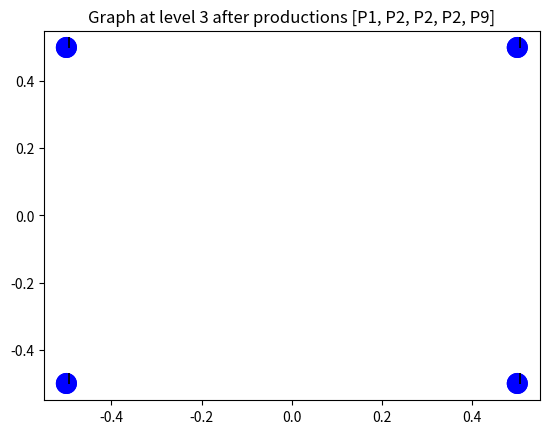
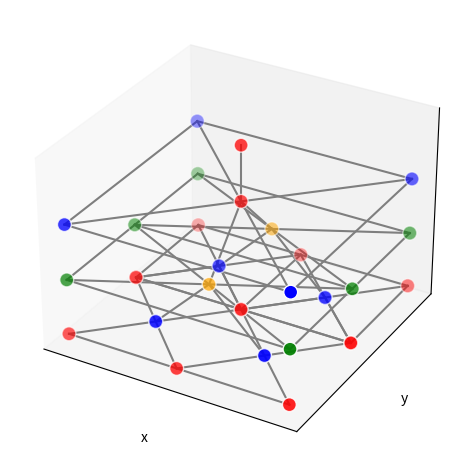

These figures' Python source, in order:
from enum import Enum

import networkx as nx
from matplotlib import pyplot as plt
import numpy as np
from mpl_toolkits.mplot3d import Axes3D




class Direction(Enum):
    HORIZONTAL = 'horizontal'
    VERTICAL = 'vertical'


class Production(Enum):
    P1 = 'P1'
    P2 = 'P2'
    P3 = 'P3'
    P4 = 'P4'
    P9 = 'P9'
    P10 = 'P10'

    def __repr__(self):
        return self.name


class Vertex:
    def __init__(self, position: tuple((int, int)), label: str, level: int, id=[0]):
        self.label = label
        self.position = position
        self.level = level
        self.id = id[0]
        id[0] += 1

    @property
    def levelPosTuple(self):
        return (self.position[0], self.position[1], -self.level)


    def __hash__(self) -> int:
        # NetworkX identifies vertices by hash
        return hash(self.id)

    def __eq__(self, G2_node):
        # TODO: porównywać po odległościach między wierzchołkami??? bo trzeba chyba sprawdzić, czy w środku grafu jest I czy i?
        return self.label == G2_node.label and self.level == G2_node.level

    def __repr__(self):
        return f"{self.label} vertex at {self.position} and level {self.level}"




class GraphMatcherByLabel(nx.isomorphism.GraphMatcher):
    def __init__(self, graph1, graph2):
        super().__init__(graph1, graph2)

    def semantic_feasibility(self, G1_node, G2_node):
        return G1_node.label == G2_node.label and G2_node.level == G2_node.level


class TieredGraph:
    def __init__(self, corners: tuple):
        self.graph = nx.Graph()
        starting_vertex = Vertex((0, 0), "E", 0)
        self.graph.add_node(starting_vertex)
        self.corners = corners
        self.tiers = []
        self.tiers.append([starting_vertex])
        self.productions = []

    def show3d(self):
        # The graph to visualize
        G = self.graph

        # 3d spring layout
        pos = nx.spring_layout(G, dim=3, seed=779)
        # Extract node and edge positions from the layout
        node_xyz = np.array([v.levelPosTuple for v in G.nodes()])
        edge_xyz = np.array([(u.levelPosTuple, v.levelPosTuple) for u, v in G.edges()])
        colors = [self.color_mapping[(node.level, node.label)] for node in G.nodes()]

        # Create the 3D figure
        fig = plt.figure()
        ax = fig.add_subplot(111, projection="3d")

        # Plot the nodes - alpha is scaled by "depth" automatically
        ax.scatter(*node_xyz.T, s=100, ec="w", c = colors)

        # Plot the edges
        for vizedge in edge_xyz:
            ax.plot(*vizedge.T, color="tab:gray")

        self._format_axes(ax)
        fig.tight_layout()
        plt.show()

    def _format_axes(self, ax):
        """Visualization options for the 3D axes."""
        # Turn gridlines off
        ax.grid(False)
        # Suppress tick labels
        for dim in (ax.xaxis, ax.yaxis, ax.zaxis):
            dim.set_ticks([])
        # Set axes labels
        ax.set_xlabel("x")
        ax.set_ylabel("y")
        ax.set_zlabel("z")

    @property
    def color_mapping(self):
        return {
            (0, "E"): "red",
            (0, "e"): "red",
            (1, "E"): "blue",
            (1, "I"): "red",
            (1, "i"): "red",
            (2, "E"): "green",
            (2, "I"): "orange",
            (2, "i"): "orange",
            (3, "E"): "red",
            (3, "I"): "blue",
            (3, "i"): "blue",
            # vertices labelled incorrectly:
            (0, "U"): "yellow",
            (1, "U"): "yellow"
        }

    def show(self):
        fig, ax = plt.subplots()
        xs, ys = zip(*[node.position for node in self.graph.nodes])
        colors = [self.color_mapping[(node.level, node.label)] for node in self.graph.nodes]
        labels = [node.label for node in self.graph.nodes]
        xs = list(xs)
        ys = list(ys)

        for edge in self.graph.edges:
            ax.plot([edge[0].position[0], edge[1].position[0]], [edge[0].position[1], edge[1].position[1]],
                    color="black", zorder=1)

        ax.scatter(xs, ys, c=colors, s=200, zorder=2)

        for i, label in enumerate(labels):
            ax.annotate(label, (xs[i], ys[i]))

        plt.title(f"Whole graph after productions {self.productions}")
        plt.show()

    def showLevel(self, level: int):
        levelNodes = [node for node in self.graph.nodes if node in self.tiers[level]]
        graph = self.graph.subgraph(levelNodes)

        fig, ax = plt.subplots()
        xs, ys = zip(*[node.position for node in graph.nodes])
        colors = [self.color_mapping[(node.level, node.label)] for node in graph.nodes]
        labels = [node.label for node in graph.nodes]
        xs = list(xs)
        ys = list(ys)

        edges = [edge for edge in graph.edges if edge[0] in levelNodes and edge[1] in levelNodes]
        for edge in edges:
            ax.plot([edge[0].position[0], edge[1].position[0]], [edge[0].position[1], edge[1].position[1]],
                    color="black", zorder=1)

        ax.scatter(xs, ys, c=colors, s=200, zorder=2)

        for i, label in enumerate(labels):
            ax.annotate(label, (xs[i], ys[i]))

        plt.title(f"Graph at level {level} after productions {self.productions}")
        plt.show()

    def P1(self):
        LHS = nx.Graph()
        LHS.add_node(v0 := Vertex(None, "E", 0))

        matches = GraphMatcherByLabel(self.graph, LHS).subgraph_isomorphisms_iter()

        try:
            match = next(matches)
        except StopIteration:
            print(f"P1: No match for {v0} found!")
            return self

        RHS = nx.Graph()
        RHS.add_node(v0 := Vertex(list(match.keys())[0].position, "e", 0))
        RHS.add_node(v1 := Vertex(self.corners[0], "E", 1))
        RHS.add_node(v2 := Vertex(self.corners[1], "E", 1))
        RHS.add_node(v3 := Vertex(self.corners[2], "E", 1))
        RHS.add_node(v4 := Vertex(self.corners[3], "E", 1))

        RHS.add_node(
            i := Vertex(((self.corners[0][0] + self.corners[1][0]) / 2, (self.corners[0][1] + self.corners[2][1]) / 2),
                        "I", 1))
        RHS.add_edges_from([(v1, v2), (v2, v4), (v4, v3), (v3, v1),
                            (v1, i), (v2, i), (v3, i), (v4, i), (v0, i)])
        self.tiers[0] = [v0]
        self.tiers.append([v1, v2, v3, v4, i])  # appending RHS to first level

        self.graph = RHS
        self.productions.append(Production.P1)

        return self

    def P2(self, level, direction=Direction.VERTICAL):  # TODO: uwzględnić poziom, na którym ma się wykonać produkcja

        LHS = nx.Graph()
        LHS.add_node(v1 := Vertex(None, "E", level))
        LHS.add_node(v2 := Vertex(None, "E", level))
        LHS.add_node(v3 := Vertex(None, "E", level))
        LHS.add_node(v4 := Vertex(None, "E", level))
        LHS.add_node(i := Vertex(None, "I", level))

        LHS.add_edges_from([(v1, v2), (v2, v4), (v3, v4), (v1, v3),
                            (v1, i), (v2, i), (v3, i), (v4, i)])

        matches = GraphMatcherByLabel(self.graph, LHS).subgraph_isomorphisms_iter()
        try:
            match = next(matches)
            if direction == Direction.HORIZONTAL:
                while list(match.keys())[0].position[0] != list(match.keys())[1].position[0]:
                    match = next(matches)
            elif direction == Direction.VERTICAL:
                while list(match.keys())[0].position[1] != list(match.keys())[1].position[1]:
                    match = next(matches)
        except StopIteration:
            print(f"P2: No match for {LHS} found!")
            return self

        # change I -> i
        matched_i = [v for v in list(match.keys()) if v.label == "I"]
        matched_i[0].label = "i"

        print(f"Isomorfic matched graph {match}")

        for k, v in match.items():
            v.position = k.position

        RHS = nx.Graph()
        RHS.add_node(new_v1 := Vertex(v1.position, "E", level + 1))
        RHS.add_node(
            new_v1_5 := Vertex(((v1.position[0] + v2.position[0]) / 2, (v1.position[1] + v2.position[1]) / 2), "E",
                               level + 1))
        RHS.add_node(new_v2 := Vertex(v2.position, "E", level + 1))
        RHS.add_node(new_v3 := Vertex(v3.position, "E", level + 1))
        RHS.add_node(
            new_v3_5 := Vertex(((v3.position[0] + v4.position[0]) / 2, (v3.position[1] + v4.position[1]) / 2), "E",
                               level + 1))
        RHS.add_node(new_v4 := Vertex(v4.position, "E", level + 1))

        if direction == Direction.HORIZONTAL:
            RHS.add_node(new_i_left := Vertex(
                ((new_v1.position[0] + new_v3.position[0]) / 2, (new_v1.position[1] + new_v1_5.position[1]) / 2), "I",
                level + 1))

            RHS.add_node(new_i_right := Vertex(
                ((new_v1_5.position[0] + new_v3_5.position[0]) / 2, (new_v1_5.position[1] + new_v2.position[1]) / 2), "I",
                level + 1))
        else:
            RHS.add_node(new_i_left := Vertex(
                ((new_v1.position[0] + new_v1_5.position[0]) / 2, (new_v1.position[1] + new_v3.position[1]) / 2), "I",
                level + 1))

            RHS.add_node(new_i_right := Vertex(
                ((new_v1_5.position[0] + new_v2.position[0]) / 2, (new_v1_5.position[1] + new_v3_5.position[1]) / 2), "I",
                level + 1))

        edges = [(new_v1, new_v1_5), (new_v1_5, new_v2), (new_v1, new_v3), (new_v3, new_v3_5), (new_v1_5, new_v3_5),
                 (new_v3_5, new_v4), (new_v2, new_v4),
                 (new_v1, new_i_left), (new_v1_5, new_i_left), (new_v3, new_i_left), (new_v3_5, new_i_left),
                 (new_v1_5, new_i_right), (new_v2, new_i_right), (new_v3_5, new_i_right), (new_v4, new_i_right)]
        RHS.add_edges_from(edges)

        # appending RHS to new level - powinno uwzględniać poziom "parenta"
        if level+1 >= len(self.tiers):
            self.tiers.append([])
        self.tiers[level+1].extend([new_v1, new_v1_5, new_v2, new_v3, new_v3_5, new_v4, new_i_left, new_i_right])
        print(f"Tiers after P2 {self.tiers}")

        # add edges between layers (between i and Is)
        self.graph.add_edges_from(edges)
        self.graph.add_edges_from([(matched_i[0], new_i_left), (matched_i[0], new_i_right)])

        self.productions.append(Production.P2)
        return self

    def P3(self, level):
        LHS = nx.Graph()
        LHS.add_node(v1 := Vertex(None, "E", level))
        LHS.add_node(v2 := Vertex(None, "E", level))
        LHS.add_node(v3 := Vertex(None, "E", level))
        LHS.add_node(v4 := Vertex(None, "E", level))
        LHS.add_node(i := Vertex(None, "I", level))

        LHS.add_edges_from([(v1, v2), (v2, v4), (v3, v4), (v1, v3), (v1, i), (v2, i), (v3, i), (v4, i)])

        matches = GraphMatcherByLabel(self.graph, LHS).subgraph_isomorphisms_iter()
        match = next(matches)
        assert match is not None, f"P2: No match for {LHS} found!"

        # change I -> i
        matched_i = [v for v in list(match.keys()) if v.label == "I"]
        matched_i[0].label = "i"

        print(f"Isomorfic matched graph {match}")

        for k, v in match.items():
            v.position = k.position

        RHS = nx.Graph()
        RHS.add_node(new_v1 := Vertex(v1.position, "E", level + 1))
        RHS.add_node(new_v1_5 := Vertex(((v1.position[0] + v2.position[0]) / 2, (v1.position[1] + v2.position[1]) / 2), "E", level + 1))
        RHS.add_node(new_v2 := Vertex(v2.position, "E", level + 1))
        RHS.add_node(new_v3 := Vertex(v3.position, "E", level + 1))
        RHS.add_node(new_v3_5 := Vertex(((v3.position[0] + v4.position[0]) / 2, (v3.position[1] + v4.position[1]) / 2), "E", level + 1))
        RHS.add_node(new_v4 := Vertex(v4.position, "E", level + 1))

        RHS.add_node(new_v5 := Vertex(((v1.position[0] + v3.position[0]) / 2, (v1.position[1] + v3.position[1]) / 2), "E", level + 1))
        RHS.add_node(new_v5_5 := Vertex(((v1.position[0] + v4.position[0]) / 2, (v1.position[1] + v4.position[1]) / 2), "E", level + 1))
        RHS.add_node(new_v6 := Vertex(((v2.position[0] + v4.position[0]) / 2, (v2.position[1] + v4.position[1]) / 2), "E", level + 1))

        RHS.add_node(new_i_left := Vertex(((new_v1.position[0] + new_v1_5.position[0]) / 2, (new_v1.position[1] + new_v5.position[1]) / 2), "I", level + 1))
        RHS.add_node(new_i_right := Vertex(((new_v1_5.position[0] + new_v2.position[0]) / 2, (new_v1_5.position[1] + new_v5_5.position[1]) / 2), "I", level + 1))

        RHS.add_node(new_i_bottom_left := Vertex(((new_v1.position[0] + new_v1_5.position[0]) / 2, (new_v5.position[1] + new_v3.position[1]) / 2), "I", level + 1))
        RHS.add_node(new_i_bottom_right := Vertex(((new_v1_5.position[0] + new_v2.position[0]) / 2, (new_v5_5.position[1] + new_v3_5.position[1]) / 2), "I", level + 1))

        edges = [
            (new_v1, new_v1_5),
            (new_v1_5, new_v2),
            (new_v2, new_v6),
            (new_v6, new_v4),
            (new_v4, new_v3_5),
            (new_v3_5, new_v3),
            (new_v3, new_v5),
            (new_v5, new_v1),

            (new_v5_5, new_v1_5),
            (new_v5_5, new_v5),
            (new_v5_5, new_v6),
            (new_v5_5, new_v3_5),

            (new_i_left, new_v1),
            (new_i_left, new_v1_5),
            (new_i_left, new_v5_5),
            (new_i_left, new_v5),

            (new_i_right, new_v1_5),
            (new_i_right, new_v2),
            (new_i_right, new_v6),
            (new_i_right, new_v5_5),

            (new_i_bottom_left, new_v5),
            (new_i_bottom_left, new_v5_5),
            (new_i_bottom_left, new_v3_5),
            (new_i_bottom_left, new_v3),

            (new_i_bottom_right, new_v5_5),
            (new_i_bottom_right, new_v6),
            (new_i_bottom_right, new_v4),
            (new_i_bottom_right, new_v3_5),
        ]

        RHS.add_edges_from(edges)

        # appending RHS to new level - powinno uwzględniać poziom "parenta"
        self.tiers.append([new_v1, new_v1_5, new_v2, new_v3, new_v3_5, new_v4, new_v5, new_v5_5, new_v6, new_i_left, new_i_right, new_i_bottom_left, new_i_bottom_right])
        print(f"Tiers after P3 {self.tiers}")

        # add edges between layers (between i and Is)
        self.graph.add_edges_from(edges)
        self.graph.add_edges_from([(matched_i[0], new_i_left), (matched_i[0], new_i_right)])

        self.productions.append(Production.P3)
        return self

    def P4(self, level):
        LHS = nx.Graph()
        LHS.add_node(v1 := Vertex(None, "E", level))
        LHS.add_node(v1_5 := Vertex(None, "E", level))
        LHS.add_node(v2 := Vertex(None, "E", level))
        LHS.add_node(v3 := Vertex(None, "E", level))
        LHS.add_node(v4 := Vertex(None, "E", level))
        LHS.add_node(i := Vertex(None, "I", level))

        LHS.add_edges_from([(v1, v1_5), (v1_5, v2), (v2, v4), (v3, v4), (v1, v3), (v1, i), (v2, i), (v3, i), (v4, i)])

        matches = GraphMatcherByLabel(self.graph, LHS).subgraph_isomorphisms_iter()
        match = next(matches)
        assert match is not None, f"P2: No match for {LHS} found!"

        # change I -> i
        matched_i = [v for v in list(match.keys()) if v.label == "I"]
        matched_i[0].label = "i"

        print(f"Isomorfic matched graph {match}")

        for k, v in match.items():
            v.position = k.position

        RHS = nx.Graph()
        RHS.add_node(new_v1 := Vertex(v1.position, "E", level + 1))
        RHS.add_node(new_v1_5 := Vertex(v1_5.position, "E", level + 1))
        RHS.add_node(new_v2 := Vertex(v2.position, "E", level + 1))
        RHS.add_node(new_v3 := Vertex(v3.position, "E", level + 1))
        RHS.add_node(new_v3_5 := Vertex(((v3.position[0] + v4.position[0]) / 2, (v3.position[1] + v4.position[1]) / 2), "E", level + 1))
        RHS.add_node(new_v4 := Vertex(v4.position, "E", level + 1))

        RHS.add_node(new_i_left := Vertex(((new_v1.position[0] + new_v1_5.position[0]) / 2, (new_v1.position[1] + new_v3.position[1]) / 2), "I", level + 1))

        RHS.add_node(new_i_right := Vertex(((new_v1_5.position[0] + new_v2.position[0]) / 2, (new_v1_5.position[1] + new_v3_5.position[1]) / 2), "I", level + 1))

        edges = [
            (new_v1, new_v1_5),
            (new_v1_5, new_v2),
            (new_v1, new_v3),
            (new_v3, new_v3_5),
            (new_v1_5, new_v3_5),
            (new_v3_5, new_v4),
            (new_v2, new_v4),
            (new_v1, new_i_left),
            (new_v1_5, new_i_left),
            (new_v3, new_i_left),
            (new_v3_5, new_i_left),
            (new_v1_5, new_i_right),
            (new_v2, new_i_right),
            (new_v3_5, new_i_right),
            (new_v4, new_i_right),
        ]
        RHS.add_edges_from(edges)

        # appending RHS to new level - powinno uwzględniać poziom "parenta"
        self.tiers.append([new_v1, new_v1_5, new_v2, new_v3, new_v3_5, new_v4, new_i_left, new_i_right])
        print(f"Tiers after P4 {self.tiers}")

        # add edges between layers (between i and Is)
        self.graph.add_edges_from(edges)
        self.graph.add_edges_from([(matched_i[0], new_i_left), (matched_i[0], new_i_right)])

        self.productions.append(Production.P4)
        return self


    def P7(self, level):
        LHS = nx.Graph()
        LHS.add_node(v1 := Vertex(None, "E", level))
        LHS.add_node(v1_5 := Vertex(None, "E", level))
        LHS.add_node(v2 := Vertex(None, "E", level))
        LHS.add_node(v2_5 := Vertex(None, "E", level))
        LHS.add_node(v3 := Vertex(None, "E", level))
        LHS.add_node(v4 := Vertex(None, "E", level))
        LHS.add_node(v3_5 := Vertex(None, "E", level))
        LHS.add_node(i := Vertex(None, "I", level))

        LHS.add_edges_from([(v1, v1_5), (v1_5, v2), (v2, v2_5), (v2_5, v4), (v3, v4), (v1, v3_5), (v3, v3_5),
                            (v1, i), (v2, i), (v3, i), (v4, i)])

        matches = GraphMatcherByLabel(self.graph, LHS).subgraph_isomorphisms_iter()

        # match = None
        try:
            match = next(matches)
        except StopIteration:
            print(f"P7: No match for found!")
            return self
        # assert match is not None, f"P7: No match for {LHS} found!"

        # change I -> i
        matched_i = [v for v in list(match.keys()) if v.label == "I"]
        matched_i[0].label = "i"

        print(f"Isomorfic matched graph {match}")

        for k, v in match.items():
            v.position = k.position

        if (((v1.position[0] + v2.position[0]) / 2, (v1.position[1] + v2.position[1]) / 2) != v1_5.position) or \
            (((v2.position[0] + v4.position[0]) / 2, (v2.position[1] + v4.position[1]) / 2) != v2_5.position) or \
                (((v1.position[0] + v3.position[0]) / 2, (v1.position[1] + v3.position[1]) / 2) != v3_5.position):
            print(f"P7: One of vertices is not on middle!")
            return self

        RHS = nx.Graph()
        RHS.add_node(new_v1 := Vertex(v1.position, "E", level + 1))
        RHS.add_node(new_v1_5 := Vertex(((v1.position[0] + v2.position[0]) / 2, (v1.position[1] + v2.position[1]) / 2), "E", level + 1))
        RHS.add_node(new_v2 := Vertex(v2.position, "E", level + 1))
        RHS.add_node(new_v2_5 := Vertex(((v2.position[0] + v4.position[0])/ 2, (v2.position[1] + v4.position[1])/ 2), "E", level + 1))
        RHS.add_node(new_v3 := Vertex(v3.position, "E", level + 1))
        RHS.add_node(new_v3_5 := Vertex(((v1.position[0] + v3.position[0]) / 2, (v1.position[1] + v3.position[1]) / 2), "E", level + 1))
        RHS.add_node(new_v4 := Vertex(v4.position, "E", level + 1))

        RHS.add_node(new_v4_5 := Vertex(((v3.position[0] + v4.position[0]) / 2, (v3.position[1] + v4.position[1]) / 2), "E", level + 1))
        RHS.add_node(new_v5 := Vertex(((v1.position[0] + v4.position[0]) / 2, (v1.position[1] + v4.position[1]) / 2), "E", level + 1))

        RHS.add_node(new_i_top_left := Vertex(((new_v1.position[0] + new_v5.position[0]) / 2, (new_v1.position[1] + new_v5.position[1]) / 2), "I", level + 1))
        RHS.add_node(new_i_top_right := Vertex(((new_v2.position[0] + new_v5.position[0]) / 2, (new_v2.position[1] + new_v5.position[1]) / 2), "I", level + 1))

        RHS.add_node(new_i_bottom_left := Vertex(((new_v3.position[0] + new_v5.position[0]) / 2, (new_v3.position[1] + new_v5.position[1]) / 2), "I", level + 1))
        RHS.add_node(new_i_bottom_right := Vertex(((new_v4.position[0] + new_v5.position[0]) / 2, (new_v4.position[1] + new_v5.position[1]) / 2), "I", level + 1))

        edges = [
            (new_v1, new_v1_5),
            (new_v1_5, new_v2),
            (new_v2, new_v2_5),
            (new_v2_5, new_v4),
            (new_v4, new_v4_5),
            (new_v4_5, new_v3),
            (new_v3, new_v3_5),
            (new_v3_5, new_v1),

            (new_v5, new_v1_5),
            (new_v5, new_v2_5),
            (new_v5, new_v4_5),
            (new_v5, new_v3_5),

            (new_i_top_left, new_v1),
            (new_i_top_left, new_v1_5),
            (new_i_top_left, new_v3_5),
            (new_i_top_left, new_v5),

            (new_i_top_right, new_v1_5),
            (new_i_top_right, new_v2),
            (new_i_top_right, new_v2_5),
            (new_i_top_right, new_v5),

            (new_i_bottom_left, new_v5),
            (new_i_bottom_left, new_v3_5),
            (new_i_bottom_left, new_v4_5),
            (new_i_bottom_left, new_v3),

            (new_i_bottom_right, new_v5),
            (new_i_bottom_right, new_v2_5),
            (new_i_bottom_right, new_v4_5),
            (new_i_bottom_right, new_v4),
        ]

        RHS.add_edges_from(edges)

        # add edges between layers (between i and Is)
        self.tiers.append([new_v1, new_v1_5, new_v2, new_v3, new_v3_5, new_v4, new_v5, new_v2_5, new_v4_5, new_i_top_left, new_i_top_right, new_i_bottom_left, new_i_bottom_right])
        print(f"Tiers after P7 {self.tiers}")

        # add edges between layers (between i and Is)
        self.graph.add_edges_from(edges)
        self.graph.add_edges_from([(matched_i[0], new_i_top_left), (matched_i[0], new_i_top_right),  (matched_i[0], new_i_bottom_right),  (matched_i[0], new_i_bottom_right)])

        return self

    def P8(self, level):
        LHS = nx.Graph()
        LHS.add_node(v1 := Vertex(None, "E", level))
        LHS.add_node(v1_5 := Vertex(None, "E", level))
        LHS.add_node(v2 := Vertex(None, "E", level))
        LHS.add_node(v2_5 := Vertex(None, "E", level))
        LHS.add_node(v3 := Vertex(None, "E", level))
        LHS.add_node(v4_5 := Vertex(None, "E", level))
        LHS.add_node(v4 := Vertex(None, "E", level))
        LHS.add_node(v3_5 := Vertex(None, "E", level))
        LHS.add_node(i := Vertex(None, "I", level))

        LHS.add_edges_from([(v1, v1_5), (v1_5, v2), (v2, v2_5), (v2_5, v4), (v1, v3_5), (v3, v3_5), (v3, v4_5), (v4, v4_5),
                            (v1, i), (v2, i), (v3, i), (v4, i)])

        matches = GraphMatcherByLabel(self.graph, LHS).subgraph_isomorphisms_iter()
        try:
            match = next(matches)
        except StopIteration:
            print(f"P8: No match for found!")
            return self

        # change I -> i
        matched_i = [v for v in list(match.keys()) if v.label == "I"]
        matched_i[0].label = "i"

        print(f"Isomorfic matched graph {match}")

        for k, v in match.items():
            v.position = k.position

        if (((v1.position[0] + v2.position[0]) / 2, (v1.position[1] + v2.position[1]) / 2) != v1_5.position) or \
            (((v2.position[0] + v4.position[0]) / 2, (v2.position[1] + v4.position[1]) / 2) != v2_5.position) or \
            (((v1.position[0] + v3.position[0]) / 2, (v1.position[1] + v3.position[1]) / 2) != v3_5.position) or \
                (((v3.position[0] + v4.position[0]) / 2, (v3.position[1] + v4.position[1]) / 2) != v4_5.position):
            print(f"P8: One of vertices is not on middle!")
            return self

        RHS = nx.Graph()
        RHS.add_node(new_v1 := Vertex(v1.position, "E", level + 1))
        RHS.add_node(new_v1_5 := Vertex(((v1.position[0] + v2.position[0]) / 2, (v1.position[1] + v2.position[1]) / 2), "E", level + 1))
        RHS.add_node(new_v2 := Vertex(v2.position, "E", level + 1))
        RHS.add_node(new_v2_5 := Vertex(((v2.position[0] + v4.position[0])/ 2, (v2.position[1] + v4.position[1])/ 2), "E", level + 1))
        RHS.add_node(new_v3 := Vertex(v3.position, "E", level + 1))
        RHS.add_node(new_v3_5 := Vertex(((v1.position[0] + v3.position[0]) / 2, (v1.position[1] + v3.position[1]) / 2), "E", level + 1))
        RHS.add_node(new_v4 := Vertex(v4.position, "E", level + 1))

        RHS.add_node(new_v4_5 := Vertex(((v3.position[0] + v4.position[0]) / 2, (v3.position[1] + v4.position[1]) / 2), "E", level + 1))
        RHS.add_node(new_v5 := Vertex(((v1.position[0] + v4.position[0]) / 2, (v1.position[1] + v4.position[1]) / 2), "E", level + 1))

        RHS.add_node(new_i_top_left := Vertex(((new_v1.position[0] + new_v5.position[0]) / 2, (new_v1.position[1] + new_v5.position[1]) / 2), "I", level + 1))
        RHS.add_node(new_i_top_right := Vertex(((new_v2.position[0] + new_v5.position[0]) / 2, (new_v2.position[1] + new_v5.position[1]) / 2), "I", level + 1))

        RHS.add_node(new_i_bottom_left := Vertex(((new_v3.position[0] + new_v5.position[0]) / 2, (new_v3.position[1] + new_v5.position[1]) / 2), "I", level + 1))
        RHS.add_node(new_i_bottom_right := Vertex(((new_v4.position[0] + new_v5.position[0]) / 2, (new_v4.position[1] + new_v5.position[1]) / 2), "I", level + 1))

        edges = [
            (new_v1, new_v1_5),
            (new_v1_5, new_v2),
            (new_v2, new_v2_5),
            (new_v2_5, new_v4),
            (new_v4, new_v4_5),
            (new_v4_5, new_v3),
            (new_v3, new_v3_5),
            (new_v3_5, new_v1),

            (new_v5, new_v1_5),
            (new_v5, new_v2_5),
            (new_v5, new_v4_5),
            (new_v5, new_v3_5),

            (new_i_top_left, new_v1),
            (new_i_top_left, new_v1_5),
            (new_i_top_left, new_v3_5),
            (new_i_top_left, new_v5),

            (new_i_top_right, new_v1_5),
            (new_i_top_right, new_v2),
            (new_i_top_right, new_v2_5),
            (new_i_top_right, new_v5),

            (new_i_bottom_left, new_v5),
            (new_i_bottom_left, new_v3_5),
            (new_i_bottom_left, new_v4_5),
            (new_i_bottom_left, new_v3),

            (new_i_bottom_right, new_v5),
            (new_i_bottom_right, new_v2_5),
            (new_i_bottom_right, new_v4_5),
            (new_i_bottom_right, new_v4),
        ]

        RHS.add_edges_from(edges)

        # add edges between layers (between i and Is)
        self.tiers.append([new_v1, new_v1_5, new_v2, new_v3, new_v3_5, new_v4, new_v5, new_v2_5, new_v4_5, new_i_top_left, new_i_top_right, new_i_bottom_left, new_i_bottom_right])
        print(f"Tiers after P8 {self.tiers}")

        # add edges between layers (between i and Is)
        self.graph.add_edges_from(edges)
        self.graph.add_edges_from([(matched_i[0], new_i_top_left), (matched_i[0], new_i_top_right),  (matched_i[0], new_i_bottom_right),  (matched_i[0], new_i_bottom_right)])

        return self

    def P9(self, level):
        LHS = nx.Graph()

        LHS.add_node(v1 := Vertex(None, "E", level))
        LHS.add_node(v1_1 := Vertex(None, "E", level))
        LHS.add_node(v2 := Vertex(None, "E", level))
        LHS.add_node(v2_2 := Vertex(None, "E", level))
        LHS.add_node(v3 := Vertex(None, "E", level))
        LHS.add_node(v3_3 := Vertex(None, "E", level))
        LHS.add_node(I_1 := Vertex(None, "I", level))
        LHS.add_node(I_2 := Vertex(None, "I", level))
        LHS.add_node(I_3 := Vertex(None, "I", level))
        LHS.add_node(I_4 := Vertex(None, "I", level))

        LHS.add_edges_from(
            [(I_1, v1), (I_1, v2), (I_2, v2), (I_2, v3), (I_3, v1_1), (I_3, v2_2), (I_4, v2_2), (I_4, v3_3), (v1, v2),
             (v2, v3), (v1_1, v2_2), (v2_2, v3_3)])

        matches = GraphMatcherByLabel(self.graph, LHS).subgraph_isomorphisms_iter()
        nodes_to_remove = []
        while match := next(matches):
            nodes_to_remove = []

            for k, v in match.items():
                v.position = k.position
                if v1_1.position == k.position or v2_2.position == k.position or v3_3.position == k.position:
                    nodes_to_remove.append(k)
            if v1_1.position == v1.position and v2.position == v2_2.position and v3_3.position == v3.position and v1.position[0]/2 + v3.position[0]/2 == v2.position[0] and v1.position[1]/2 + v3.position[1]/2 == v2.position[1]:
                break
        assert match is not None, f"P9: No match for {LHS} found!"
        print(match.items())

        RHS = nx.Graph()
        RHS.add_node(new_v1 := Vertex(v1.position, "E", level))
        RHS.add_node(new_v2 := Vertex(v2.position, "E", level))
        RHS.add_node(new_v3 := Vertex(v3.position, "E", level))
        RHS.add_node(new_I_1 := Vertex(I_1.position, "I", level))
        RHS.add_node(new_I_2 := Vertex(I_2.position, "I", level))
        RHS.add_node(new_I_3 := Vertex(I_3.position, "I", level))
        RHS.add_node(new_I_4 := Vertex(I_4.position, "I", level))

        v1_1_edges = [edge for edge in self.graph.edges.keys() if v1_1.__repr__() in [edge[0].__repr__(), edge[1].__repr__()]]
        v2_2_edges = [edge for edge in self.graph.edges.keys() if v2_2.__repr__() in [edge[0].__repr__(), edge[1].__repr__()]]
        v3_3_edges = [edge for edge in self.graph.edges.keys() if v3_3.__repr__() in [edge[0].__repr__(), edge[1].__repr__()]]

        edges = [(new_v1, new_I_1),
                 (new_v1, new_I_3),
                 (new_v1, new_v2),
                 (new_v2, new_I_1),
                 (new_v2, new_I_2),
                 (new_v2, new_I_3),
                 (new_v2, new_I_4),
                 (new_v2, new_v3),
                 (new_v3, new_I_2),
                 (new_v3, new_I_4)
                 ]

        RHS.add_edges_from(edges)

        verticesFromLevel = self.tiers[level]
        self.tiers[level] = [v for v in verticesFromLevel if v not in nodes_to_remove]

        # add edges between layers (between i and Is)
        self.graph.add_edges_from(edges)

        self.graph.remove_nodes_from(nodes_to_remove)

        print(f"Tiers after P9 {self.tiers}")
        self.productions.append(Production.P9)

        return self

    def P10(self, level):
        LHS = nx.Graph()

        LHS.add_node(v0 := Vertex(None, "E", level))
        LHS.add_node(v1 := Vertex(None, "E", level))
        LHS.add_node(v2 := Vertex(None, "E", level))
        LHS.add_node(v2_2 := Vertex(None, "E", level))
        LHS.add_node(v3 := Vertex(None, "E", level))
        LHS.add_node(v3_3 := Vertex(None, "E", level))
        LHS.add_node(I_1 := Vertex(None, "I", level))
        LHS.add_node(I_2 := Vertex(None, "I", level))
        LHS.add_node(I_3 := Vertex(None, "I", level))
        LHS.add_node(I_4 := Vertex(None, "I", level))

        LHS.add_node(I_0_1 := Vertex(None, "I", level))
        LHS.add_node(I_0_2 := Vertex(None, "I", level))

        LHS.add_edges_from(
            [(I_0_1, I_1), (I_0_1, I_2), (I_0_2, I_3), (I_0_2, I_4), (v0, I_0_1), (v0, I_0_2), (I_1, v1), (I_1, v2), (I_2, v2), (I_2, v3), (I_3, v1), (I_3, v2_2), (I_4, v2_2), (I_4, v3_3), (v1, v2),
             (v2, v3), (v1, v2_2), (v2_2, v3_3)])

        matches = GraphMatcherByLabel(self.graph, LHS).subgraph_isomorphisms_iter()
        nodes_to_remove = []
        while match := next(matches):
            nodes_to_remove = []

            for k, v in match.items():
                v.position = k.position
                if  v2_2.position == k.position or v3_3.position == k.position:
                    nodes_to_remove.append(k)
            if v2.position == v2_2.position and v3_3.position == v3.position and \
                    v1.position[0] / 2 + v3.position[0] / 2 == v2.position[0] and v1.position[1] / 2 + v3.position[
                1] / 2 == v2.position[1]:
                break

        assert match is not None, f"P9: No match for {LHS} found!"
        print(match.items())


        RHS = nx.Graph()
        RHS.add_node(new_v0 := Vertex(v0.position, "E", level + 1))
        RHS.add_node(new_v1 := Vertex(v1.position, "E", level + 1))
        RHS.add_node(new_v2 := Vertex(v2.position, "E", level + 1))
        RHS.add_node(new_v3 := Vertex(v3.position, "E", level + 1))
        RHS.add_node(new_I_1 := Vertex(I_1.position, "I", level + 1))
        RHS.add_node(new_I_2 := Vertex(I_2.position, "I", level + 1))
        RHS.add_node(new_I_3 := Vertex(I_3.position, "I", level + 1))
        RHS.add_node(new_I_4 := Vertex(I_4.position, "I", level + 1))
        RHS.add_node(new_I_0_1 := Vertex(I_0_1.position, "I", level + 1))
        RHS.add_node(new_I_0_2 := Vertex(I_0_2.position, "I", level + 1))

        edges = [(new_v1, new_I_1),
                 (new_v1, new_I_3),
                 (new_v1, new_v2),
                 (new_v2, new_I_1),
                 (new_v2, new_I_2),
                 (new_v2, new_I_3),
                 (new_v2, new_I_4),
                 (new_v2, new_v3),
                 (new_v3, new_I_2),
                 (new_v3, new_I_4),
                 (new_v0, new_I_0_1),
                 (new_v0, new_I_0_2),
                 (new_I_0_1, new_I_1),
                 (new_I_0_1, new_I_2),
                 (new_I_0_2, new_I_3),
                 (new_I_0_2, new_I_4)
                 ]

        RHS.add_edges_from(edges)

        self.tiers.append([new_v0,new_v1, new_v2, new_v3, new_v3, new_I_1, new_I_2, new_I_3, new_I_4, new_I_0_1, new_I_0_2])
        # add edges between layers (between i and Is)
        self.graph.add_edges_from(edges)

        self.graph.remove_nodes_from(nodes_to_remove)

        print(f"Tiers after P10 {self.tiers}")
        self.productions.append(Production.P10)

        return self


def setUp():
    v1 = (-1, 1)
    v2 = (1, 1)
    v3 = (-1, -1)
    v4 = (1, -1)
    return TieredGraph((v1, v2, v3, v4))

g = setUp()
g.P1()
g.P2(1, direction = Direction.HORIZONTAL)
g.P2(2)
g.P2(2)
# g.show3d()
# g.showLevel(3)
g.P9(3)
g.showLevel(3)
g.show3d()
